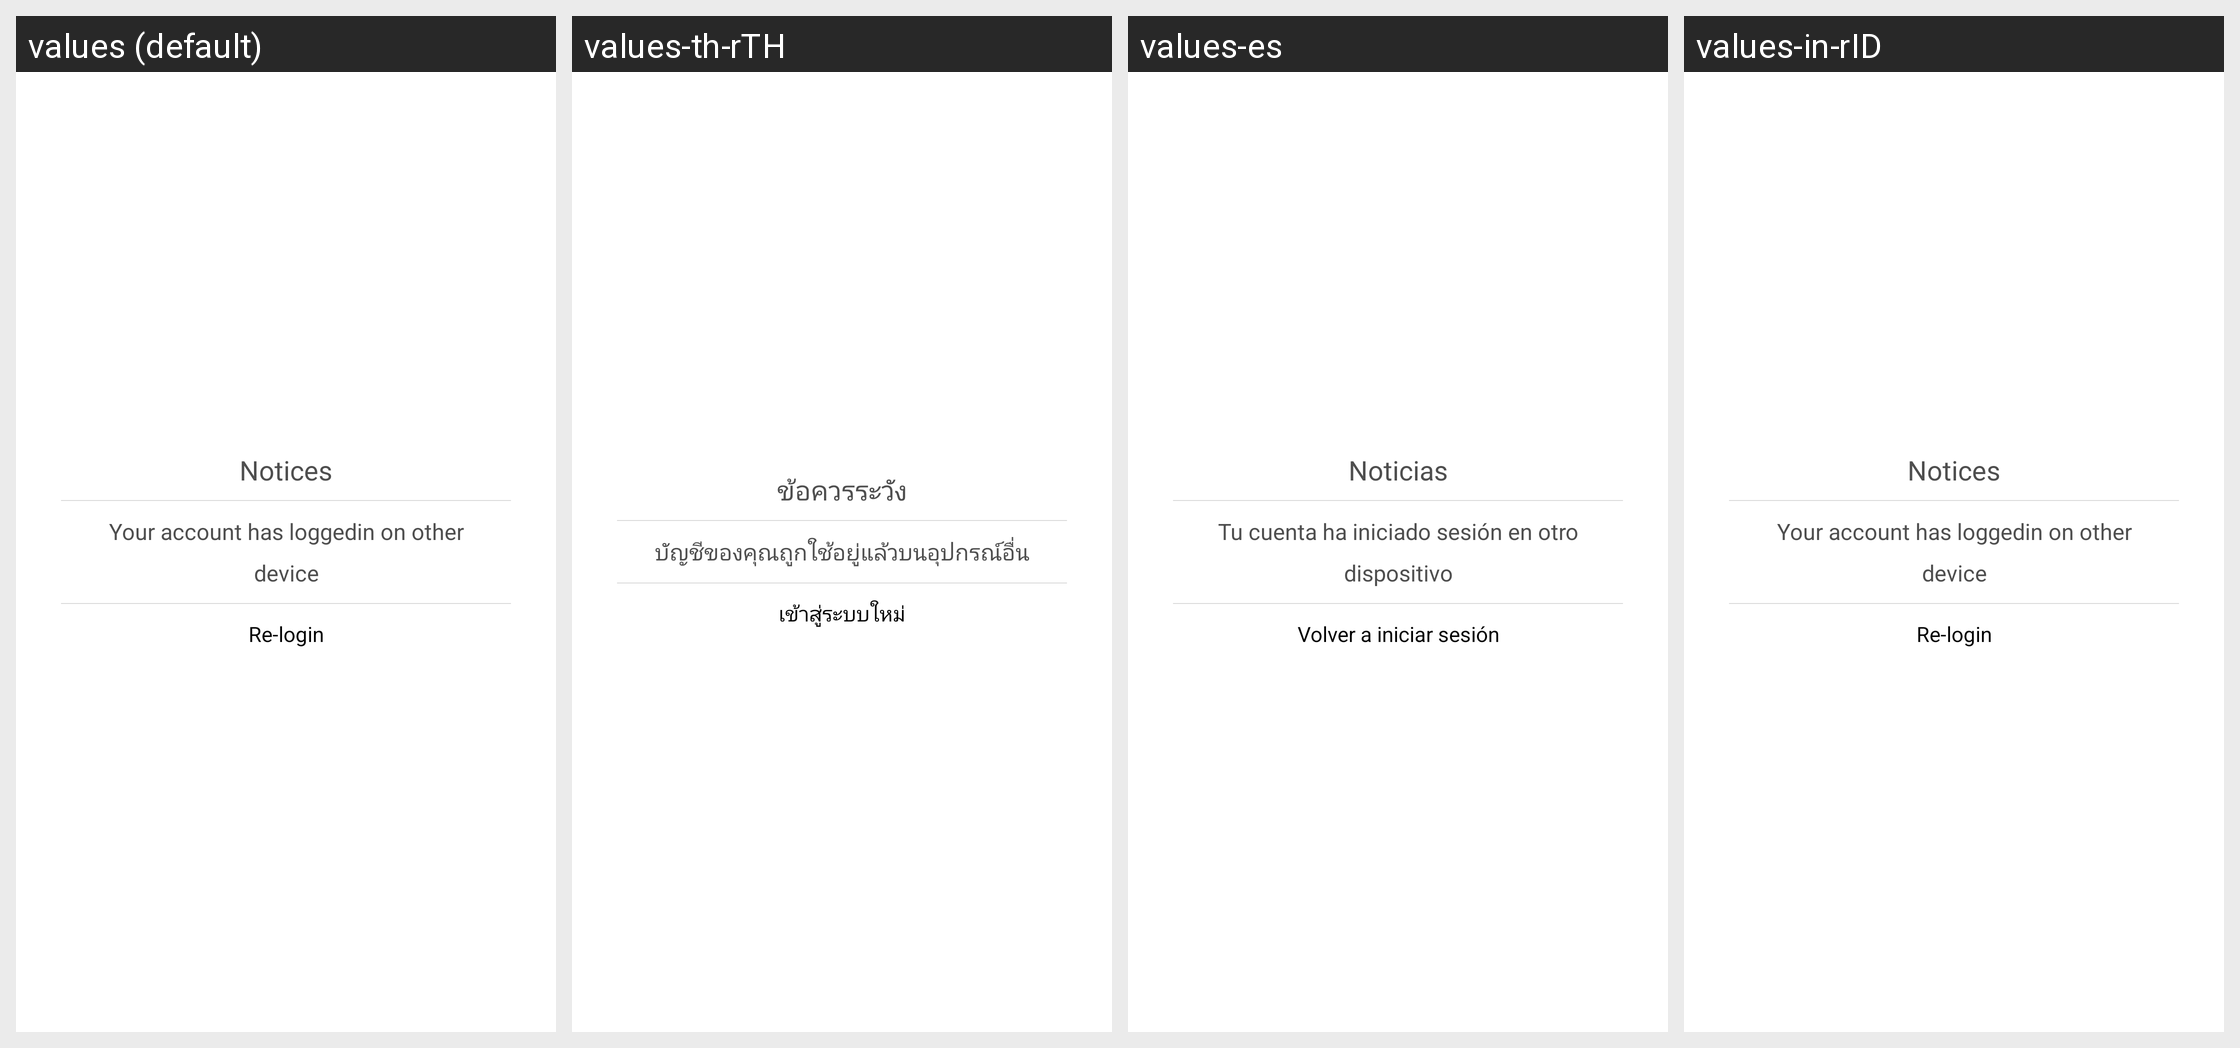

For this localized Android screen grid, give each drawn string resource with its value in every locale shown.
Android screen res/layout/enter_login_dialog.xml rendered under 4 locales, left to right: values (default), values-th-rTH, values-es, values-in-rID. Device: Nexus 5 (rendered at 1080×1920; each locale shown at half size, 540×960, under a caption strip naming it); theme HuiNewsAppTheme.
Other locales in the repository, not shown: values-en-rUS, values-hi-rIN, values-ru-rRU, values-zh-rCN.
Strings drawn on this screen, with the default value and each locale's value (text and hints the layout hard-codes, and strings that could not be matched under every locale, appear in the picture but are not listed):

notices
  values: Notices
  values-th-rTH: ข้อควรระวัง
  values-es: Noticias
  values-in-rID: Notices

your_account_has_loggedin_on_other_device
  values: Your account has loggedin on other device
  values-th-rTH: บัญชีของคุณถูกใช้อยู่แล้วบนอุปกรณ์อื่น
  values-es: Tu cuenta ha iniciado sesión en otro dispositivo
  values-in-rID: Your account has loggedin on other device

re_login
  values: Re-login
  values-th-rTH: เข้าสู่ระบบใหม่
  values-es: Volver a iniciar sesión
  values-in-rID: Re-login
